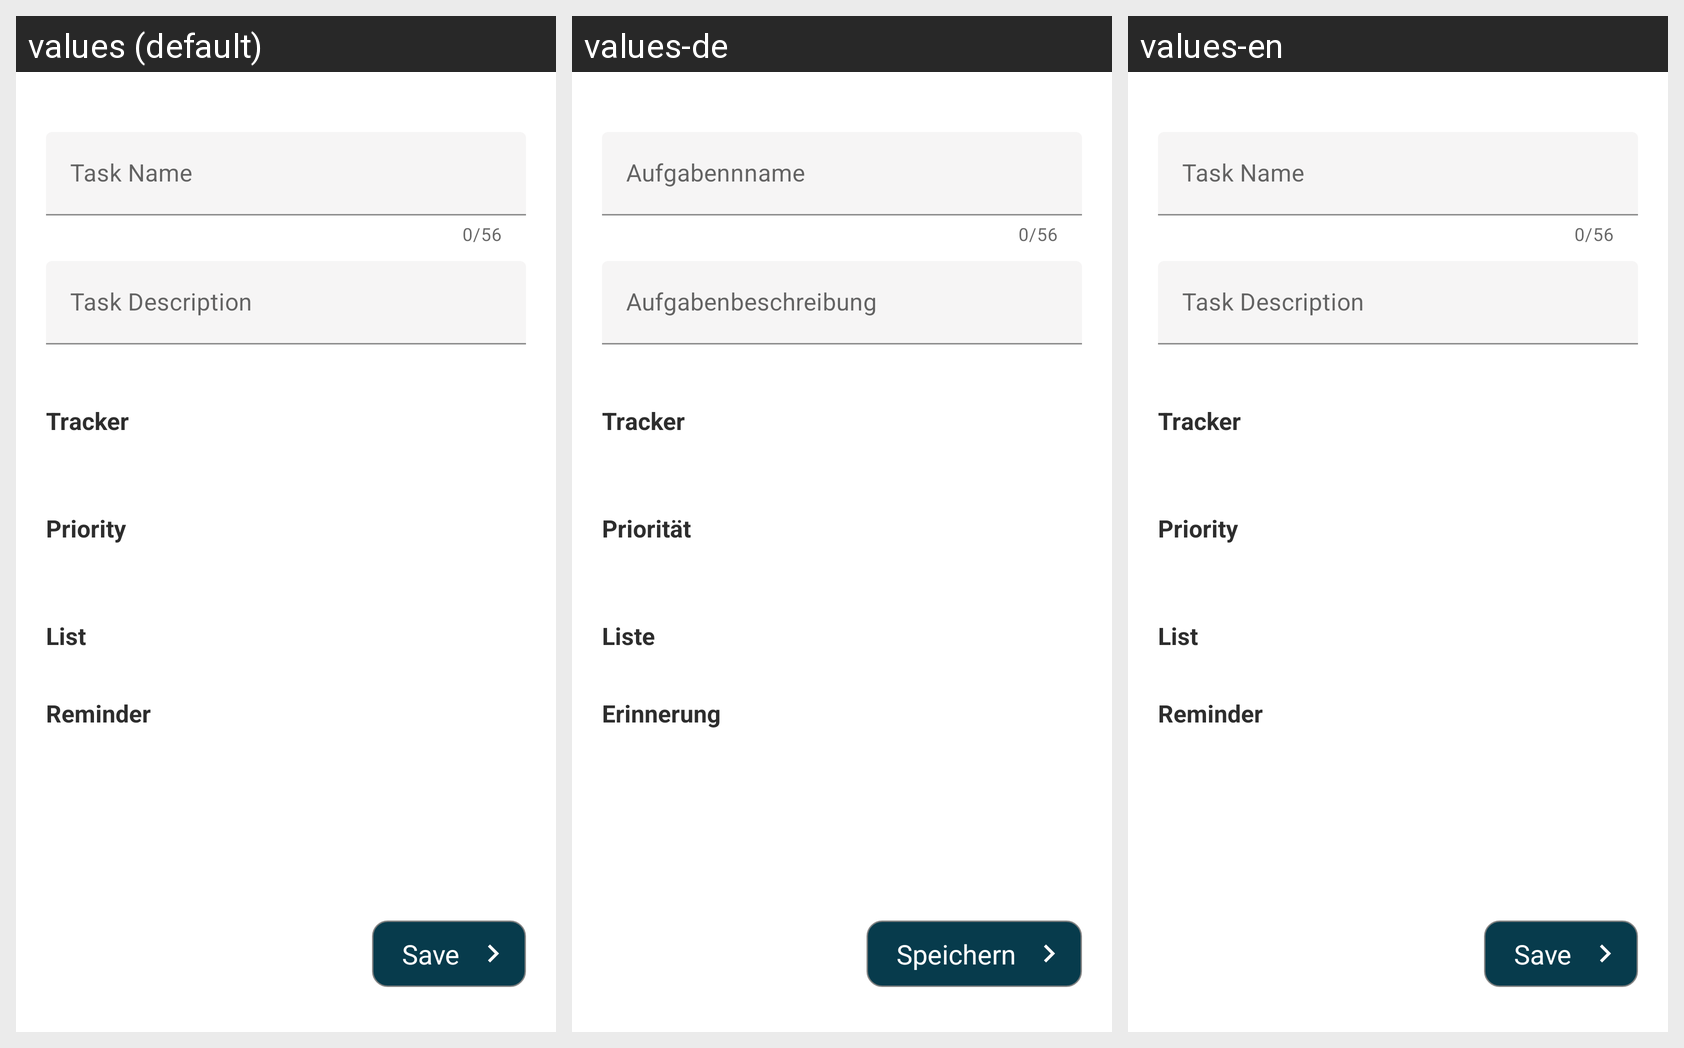

Strings drawn on this Android screen and how each of the app's shown locales translates them:
Android screen res/layout/fragment_edit.xml rendered under 3 locales, left to right: values (default), values-de, values-en. Device: Nexus 5 (rendered at 1080×1920; each locale shown at half size, 540×960, under a caption strip naming it); theme Theme.Todo.
Strings drawn on this screen, with the default value and each locale's value (text and hints the layout hard-codes, and strings that could not be matched under every locale, appear in the picture but are not listed):

tracker
  values: Tracker
  values-de: Tracker
  values-en: Tracker

priority
  values: Priority
  values-de: Priorität
  values-en: Priority

list
  values: List
  values-de: Liste
  values-en: List

reminder
  values: Reminder
  values-de: Erinnerung
  values-en: Reminder

save
  values: Save
  values-de: Speichern
  values-en: Save

task_name
  values: Task Name
  values-de: Aufgabennname
  values-en: Task Name

task_description
  values: Task Description
  values-de: Aufgabenbeschreibung
  values-en: Task Description
